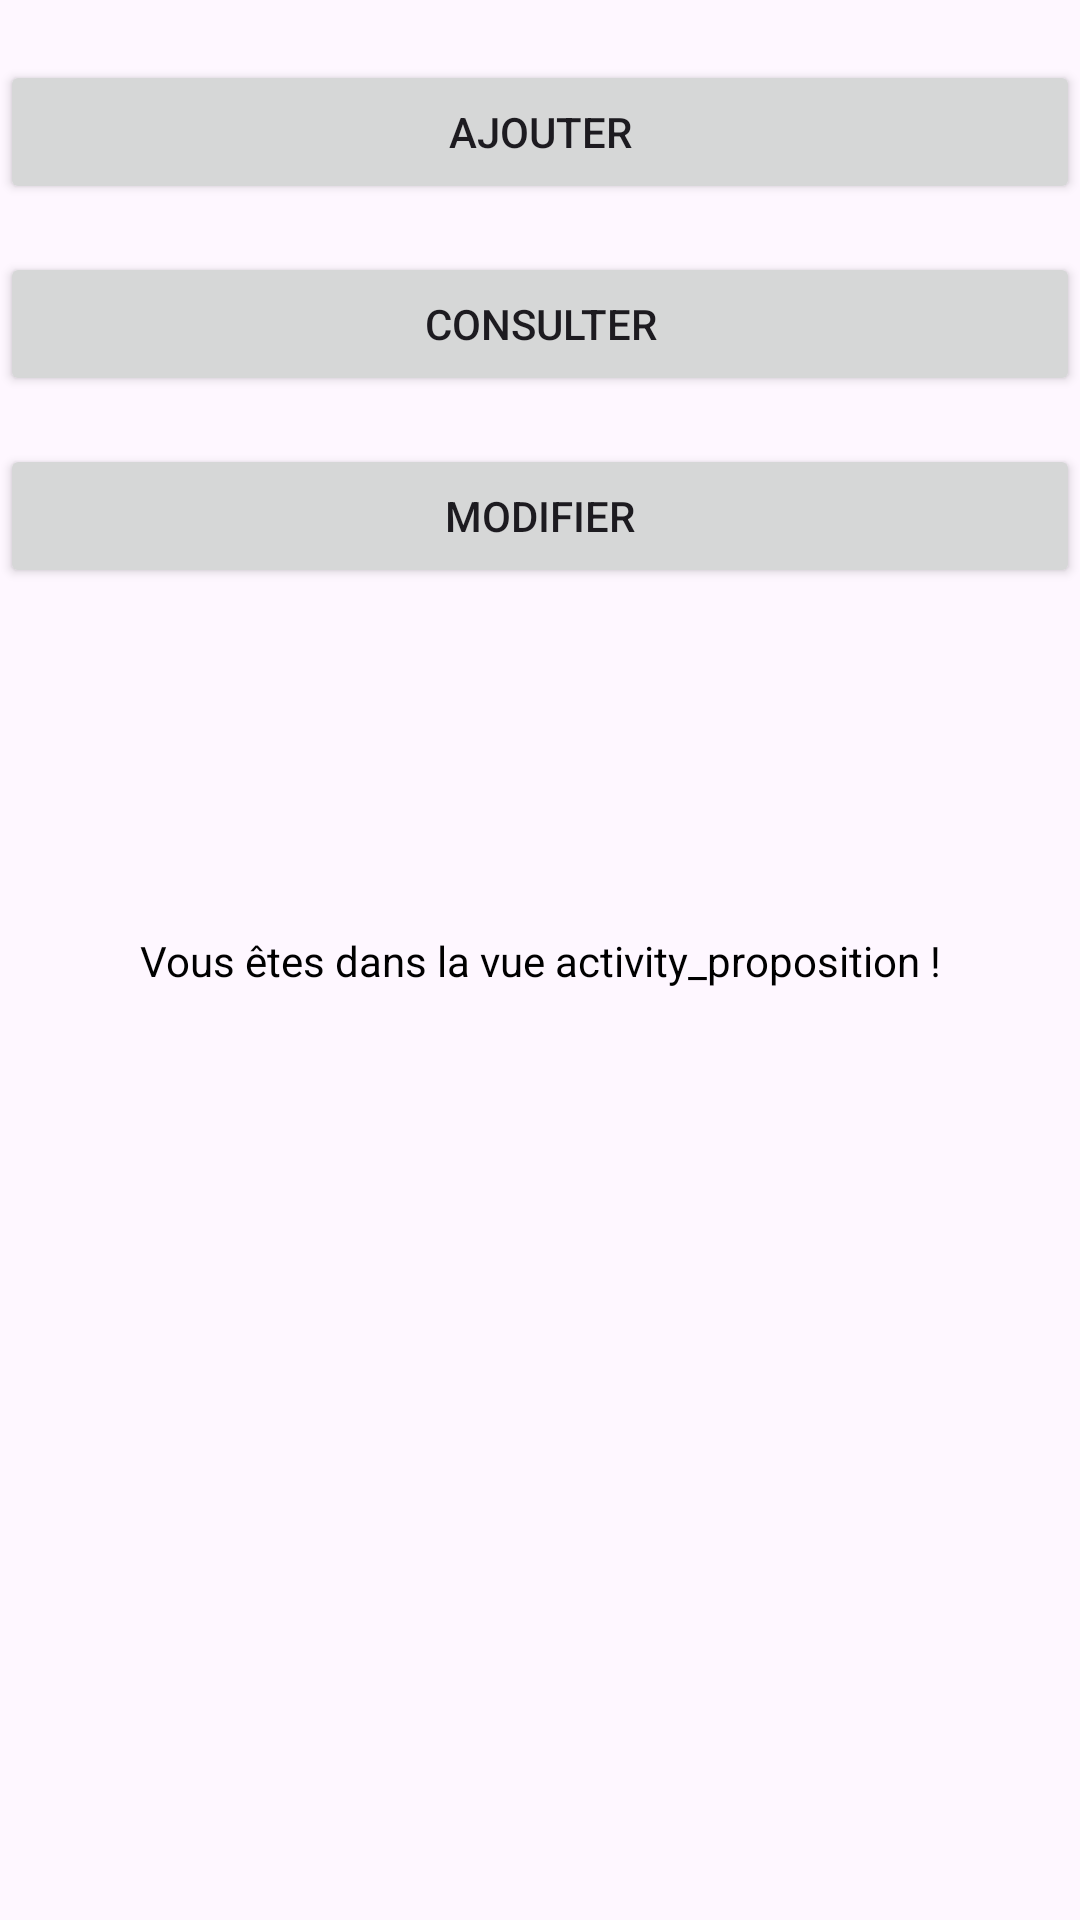

Write the Android layout XML for this screen, with the resource values it uses.
<!-- AndroidManifest.xml: application theme Theme.GestionVisiteurs -->
<!-- res/layout/activity_proposition.xml -->
<?xml version="1.0" encoding="utf-8"?>
<androidx.constraintlayout.widget.ConstraintLayout xmlns:android="http://schemas.android.com/apk/res/android"
    xmlns:app="http://schemas.android.com/apk/res-auto"
    xmlns:tools="http://schemas.android.com/tools"
    android:id="@+id/main"
    android:layout_width="match_parent"
    android:layout_height="match_parent"
    tools:context=".controleur.PropositionActivity">

    <TextView
        android:layout_width="wrap_content"
        android:layout_height="wrap_content"
        android:text="Vous êtes dans la vue activity_proposition !"
        android:textColor="@color/black"
        app:layout_constraintBottom_toBottomOf="parent"
        app:layout_constraintEnd_toEndOf="parent"
        app:layout_constraintStart_toStartOf="parent"
        app:layout_constraintTop_toTopOf="parent" />

    <Button
        android:id="@+id/btnValider"
        android:layout_width="match_parent"
        android:layout_height="wrap_content"
        android:text="Ajouter"
        android:gravity="center"
        app:layout_constraintTop_toTopOf="parent"
        app:layout_constraintStart_toStartOf="parent"
        app:layout_constraintEnd_toEndOf="parent"
        android:layout_marginTop="20dp" />

    <Button
        android:id="@+id/btnConsulter"
        android:layout_width="match_parent"
        android:layout_height="wrap_content"
        android:text="Consulter"
        android:gravity="center"
        app:layout_constraintTop_toBottomOf="@id/btnValider"
        app:layout_constraintStart_toStartOf="parent"
        app:layout_constraintEnd_toEndOf="parent"
        android:layout_marginTop="16dp" />

    <Button
        android:id="@+id/btnModifier"
        android:layout_width="match_parent"
        android:layout_height="wrap_content"
        android:text="Modifier"
        android:gravity="center"
        app:layout_constraintTop_toBottomOf="@id/btnConsulter"
        app:layout_constraintStart_toStartOf="parent"
        app:layout_constraintEnd_toEndOf="parent"
        android:layout_marginTop="16dp" />



</androidx.constraintlayout.widget.ConstraintLayout>
<!-- resources referenced by this layout -->
<resources>
  <style name="Theme.GestionVisiteurs" parent="Base.Theme.GestionVisiteurs" />
  <style name="Base.Theme.GestionVisiteurs" parent="Theme.Material3.DayNight.NoActionBar">
          
          
      </style>
  <!-- not gathered from this repository: default colours our renderer supplied (Android Studio template values) -->
  <color name="black">#FF000000</color>
</resources>
